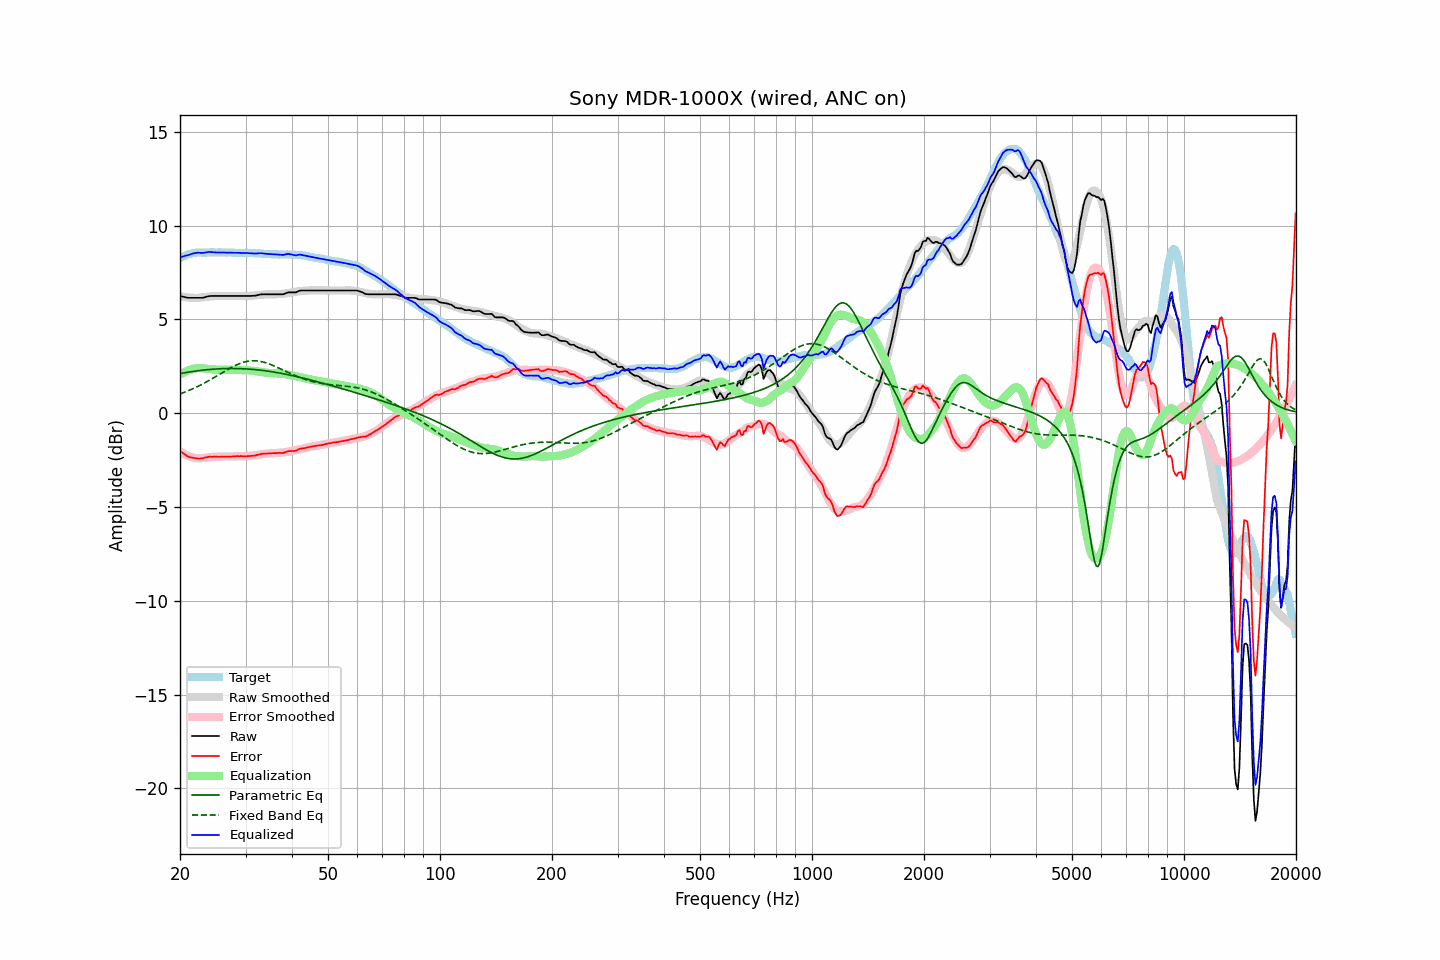

The table this chart was drawn from, first rows:
frequency, raw, error, smoothed, error_smoothed, equalization, parametric_eq, fixed_band_eq, equalized_raw, equalized_smoothed, target
20.00, 6.25, -2.00, 6.23, -2.05, 2.05, 2.11, 1.03, 8.29, 8.28, 8.25
20.20, 6.23, -2.07, 6.22, -2.10, 2.10, 2.13, 1.06, 8.33, 8.32, 8.30
20.40, 6.21, -2.14, 6.20, -2.15, 2.15, 2.14, 1.09, 8.36, 8.35, 8.35
20.61, 6.19, -2.19, 6.19, -2.20, 2.20, 2.16, 1.12, 8.38, 8.38, 8.38
20.81, 6.17, -2.26, 6.17, -2.24, 2.24, 2.17, 1.16, 8.40, 8.41, 8.43
21.02, 6.15, -2.32, 6.17, -2.27, 2.27, 2.18, 1.19, 8.42, 8.44, 8.47
21.23, 6.15, -2.34, 6.16, -2.31, 2.31, 2.20, 1.23, 8.45, 8.46, 8.49
21.44, 6.15, -2.36, 6.15, -2.34, 2.34, 2.21, 1.26, 8.48, 8.49, 8.51
21.66, 6.15, -2.38, 6.15, -2.36, 2.36, 2.22, 1.30, 8.51, 8.51, 8.52
21.87, 6.15, -2.39, 6.14, -2.38, 2.38, 2.24, 1.34, 8.53, 8.52, 8.53
22.09, 6.15, -2.41, 6.14, -2.40, 2.40, 2.25, 1.38, 8.54, 8.54, 8.55
22.31, 6.15, -2.42, 6.15, -2.41, 2.41, 2.26, 1.42, 8.55, 8.55, 8.56
22.54, 6.15, -2.42, 6.15, -2.41, 2.41, 2.27, 1.47, 8.55, 8.56, 8.56
22.76, 6.15, -2.42, 6.16, -2.40, 2.40, 2.28, 1.51, 8.55, 8.56, 8.56
22.99, 6.15, -2.41, 6.17, -2.39, 2.39, 2.29, 1.55, 8.54, 8.56, 8.55
23.22, 6.17, -2.38, 6.18, -2.38, 2.38, 2.30, 1.60, 8.55, 8.56, 8.55
23.45, 6.20, -2.35, 6.19, -2.37, 2.37, 2.31, 1.64, 8.57, 8.57, 8.55
23.69, 6.22, -2.34, 6.20, -2.36, 2.36, 2.32, 1.69, 8.58, 8.57, 8.56
23.92, 6.24, -2.32, 6.21, -2.35, 2.35, 2.32, 1.74, 8.59, 8.57, 8.56
24.16, 6.25, -2.32, 6.22, -2.34, 2.34, 2.33, 1.79, 8.59, 8.56, 8.57
24.40, 6.25, -2.33, 6.23, -2.33, 2.33, 2.34, 1.84, 8.58, 8.56, 8.58
24.65, 6.25, -2.32, 6.24, -2.33, 2.33, 2.35, 1.89, 8.57, 8.56, 8.57
24.89, 6.25, -2.32, 6.24, -2.32, 2.32, 2.35, 1.94, 8.57, 8.56, 8.56
25.14, 6.25, -2.32, 6.25, -2.32, 2.32, 2.36, 1.99, 8.56, 8.56, 8.56
25.39, 6.25, -2.33, 6.25, -2.32, 2.32, 2.36, 2.04, 8.56, 8.57, 8.57
25.65, 6.25, -2.33, 6.25, -2.32, 2.32, 2.37, 2.09, 8.56, 8.57, 8.57
25.91, 6.25, -2.31, 6.25, -2.32, 2.32, 2.37, 2.14, 8.56, 8.57, 8.56
26.16, 6.25, -2.31, 6.25, -2.32, 2.32, 2.37, 2.20, 8.56, 8.56, 8.56
26.43, 6.25, -2.31, 6.25, -2.31, 2.31, 2.38, 2.25, 8.56, 8.56, 8.56
26.69, 6.25, -2.31, 6.25, -2.31, 2.31, 2.38, 2.30, 8.56, 8.56, 8.56
26.96, 6.25, -2.32, 6.25, -2.31, 2.31, 2.38, 2.34, 8.56, 8.56, 8.56
27.23, 6.25, -2.32, 6.25, -2.31, 2.31, 2.38, 2.39, 8.55, 8.55, 8.56
27.50, 6.25, -2.32, 6.25, -2.31, 2.31, 2.38, 2.44, 8.55, 8.55, 8.56
27.77, 6.25, -2.31, 6.25, -2.31, 2.31, 2.38, 2.48, 8.55, 8.55, 8.55
28.05, 6.25, -2.30, 6.24, -2.30, 2.30, 2.38, 2.53, 8.55, 8.55, 8.55
28.33, 6.25, -2.29, 6.24, -2.30, 2.30, 2.38, 2.57, 8.55, 8.55, 8.54
28.62, 6.25, -2.29, 6.24, -2.30, 2.30, 2.38, 2.60, 8.55, 8.55, 8.54
28.90, 6.25, -2.30, 6.24, -2.30, 2.30, 2.38, 2.64, 8.55, 8.54, 8.54
29.19, 6.25, -2.29, 6.24, -2.30, 2.30, 2.37, 2.67, 8.55, 8.54, 8.53
29.48, 6.25, -2.30, 6.24, -2.30, 2.30, 2.37, 2.70, 8.54, 8.54, 8.55
29.78, 6.25, -2.29, 6.24, -2.30, 2.30, 2.36, 2.72, 8.54, 8.54, 8.54
30.08, 6.25, -2.30, 6.24, -2.29, 2.29, 2.36, 2.74, 8.54, 8.54, 8.55
30.38, 6.25, -2.29, 6.25, -2.29, 2.29, 2.35, 2.76, 8.53, 8.53, 8.53
30.68, 6.25, -2.29, 6.25, -2.28, 2.28, 2.35, 2.78, 8.53, 8.53, 8.53
30.99, 6.25, -2.28, 6.26, -2.27, 2.27, 2.34, 2.79, 8.52, 8.53, 8.53
31.30, 6.26, -2.27, 6.27, -2.26, 2.26, 2.34, 2.79, 8.52, 8.53, 8.53
31.61, 6.26, -2.27, 6.27, -2.25, 2.25, 2.33, 2.79, 8.51, 8.53, 8.52
31.93, 6.27, -2.26, 6.28, -2.24, 2.24, 2.32, 2.79, 8.50, 8.52, 8.52
32.24, 6.29, -2.22, 6.29, -2.23, 2.23, 2.31, 2.78, 8.51, 8.52, 8.51
32.57, 6.31, -2.21, 6.30, -2.21, 2.21, 2.30, 2.77, 8.52, 8.51, 8.52
32.89, 6.33, -2.19, 6.31, -2.20, 2.20, 2.29, 2.76, 8.52, 8.51, 8.51
33.22, 6.34, -2.17, 6.31, -2.19, 2.19, 2.28, 2.74, 8.52, 8.50, 8.50
33.55, 6.34, -2.16, 6.32, -2.17, 2.17, 2.27, 2.72, 8.51, 8.50, 8.50
33.89, 6.34, -2.15, 6.33, -2.16, 2.16, 2.26, 2.70, 8.50, 8.49, 8.48
34.23, 6.34, -2.16, 6.33, -2.15, 2.15, 2.25, 2.67, 8.49, 8.49, 8.49
34.57, 6.34, -2.14, 6.33, -2.15, 2.15, 2.24, 2.64, 8.48, 8.48, 8.48
34.92, 6.34, -2.14, 6.33, -2.14, 2.14, 2.22, 2.61, 8.48, 8.48, 8.47
35.27, 6.34, -2.13, 6.33, -2.14, 2.14, 2.21, 2.57, 8.47, 8.47, 8.47
35.62, 6.34, -2.13, 6.33, -2.13, 2.13, 2.20, 2.54, 8.47, 8.47, 8.47
35.97, 6.34, -2.13, 6.34, -2.13, 2.13, 2.18, 2.50, 8.46, 8.47, 8.46
... 635 more rows
